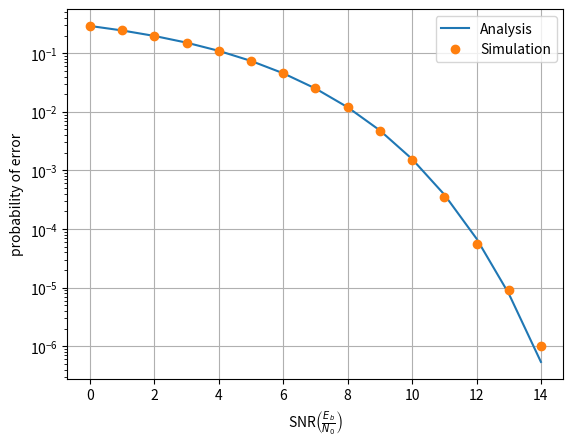

Write the Python code that produced this figure.
import numpy as np
import math as mp
import matplotlib.pyplot as plt

def qfunc(x):
	return 0.5*mp.erfc(x/np.sqrt(2))

#Number of SNR samples 
snrlen = 15
#SNR values in dB
snrdb = np.linspace(0,14,15)
#Number of samples
simlen = int(1e6)
#Simulated BER declaration		
err = []
#Analytical BER declaration
ber = []
temp=0
noise1 = np.random.normal(0,1,simlen)
noise2 = np.random.normal(0,1,simlen)

#vary SNR 0 to 15 dB
for i in range(0,snrlen):
	snr = 10**(0.1*snrdb[i])
	y1 = np.sqrt(2*snr) + noise1
	y2 = noise2
	crct = 0
	for j in range (0,len(y1)):
	    if ((y1[j]>y2[j]) and (y1[j]>-y2[j])):
	    	crct=crct+1                
	#calculating the total number of errors
	#calcuating the simulated BER
	err.append(1-(crct/float(simlen)))
	#calculating the analytical BER
	ber.append(1-(1-qfunc(np.sqrt(snr)))**2)
plt.semilogy(snrdb.T,ber,label='Analysis')
plt.semilogy(snrdb.T,err,'o',label='Simulation')
plt.xlabel('SNR$\\left(\\frac{E_b}{N_0}\\right)$')
plt.ylabel('probability of error')
plt.legend()
plt.grid()
plt.show()
